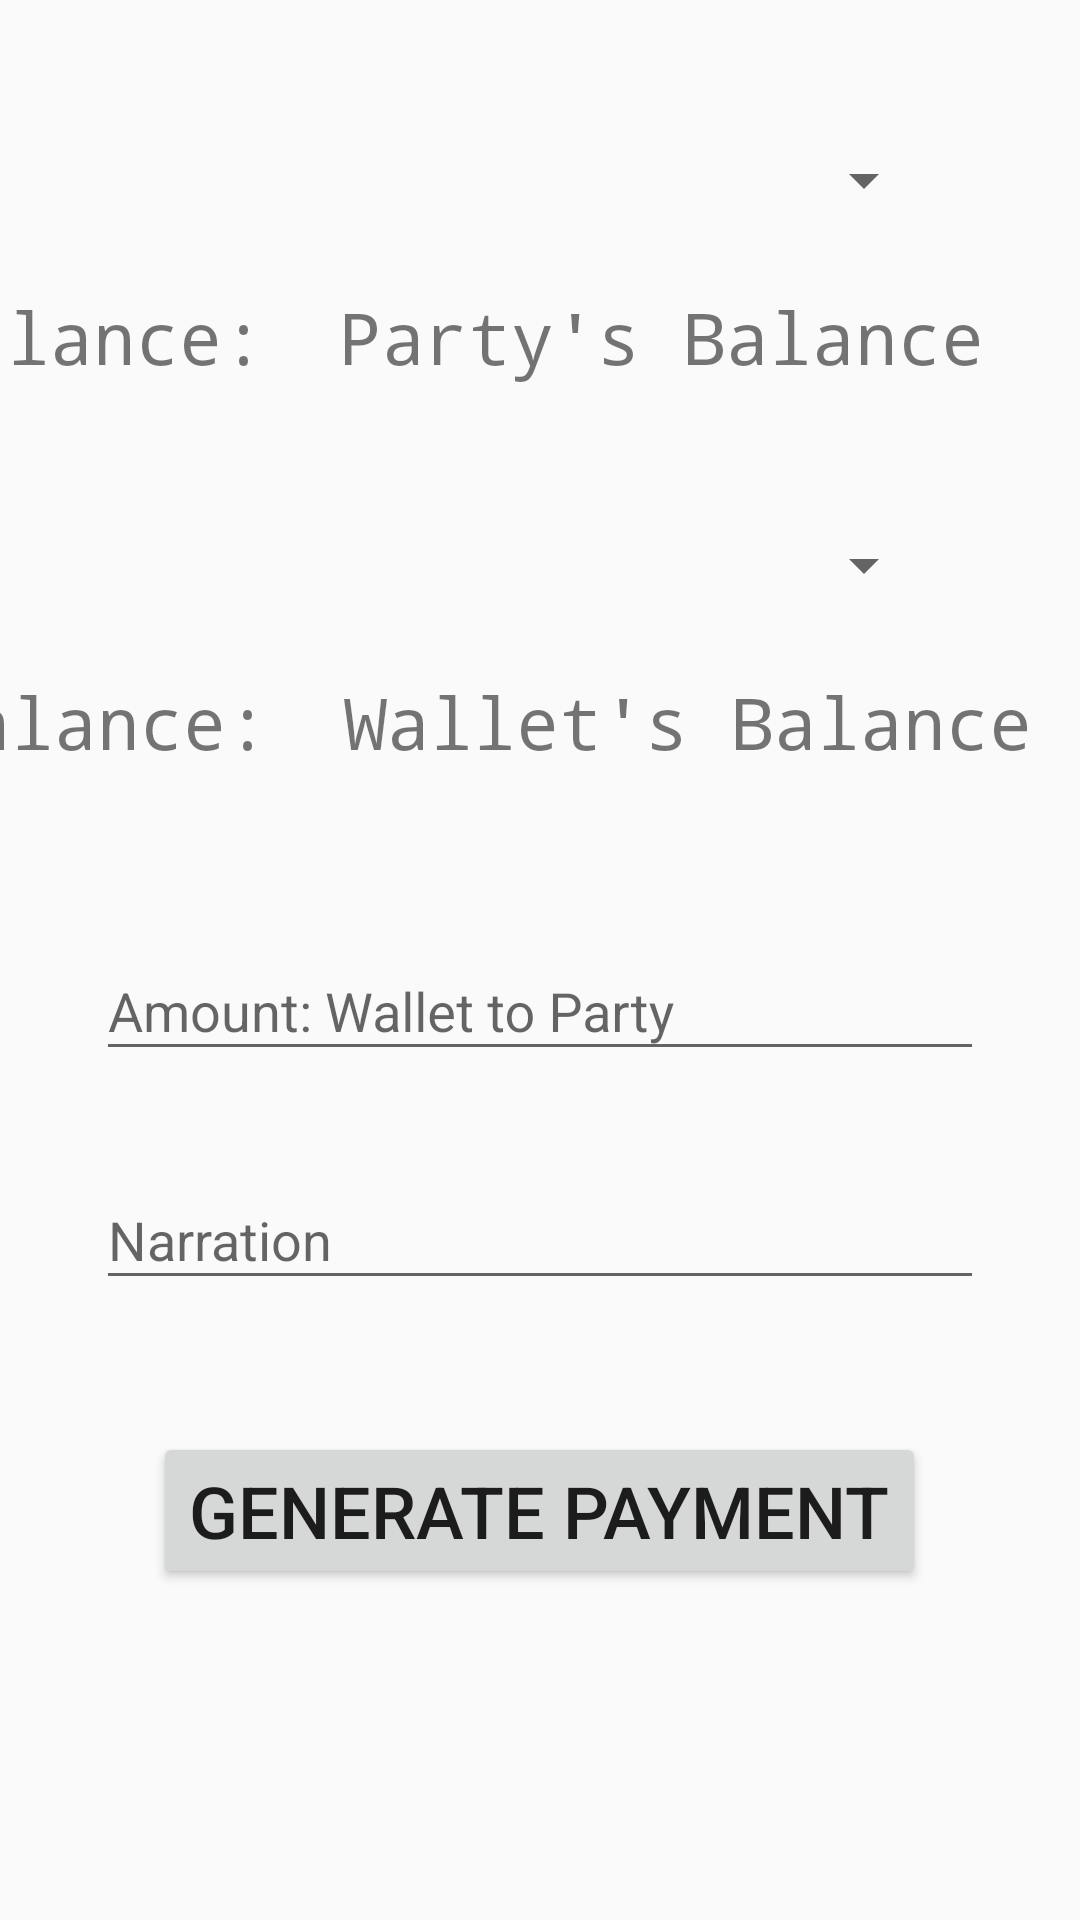

The Android layout XML behind this screen, and the referenced resources:
<!-- AndroidManifest.xml: application theme AppTheme -->
<!-- res/layout/activity_payment.xml -->
<?xml version="1.0" encoding="utf-8"?>
<androidx.constraintlayout.widget.ConstraintLayout xmlns:android="http://schemas.android.com/apk/res/android"
    xmlns:app="http://schemas.android.com/apk/res-auto"
    xmlns:tools="http://schemas.android.com/tools"
    android:id="@+id/receipt"
    android:layout_width="match_parent"
    android:layout_height="match_parent"
    tools:context=".Payment">

    <Spinner
        android:id="@+id/payment_parties"
        android:layout_width="match_parent"
        android:layout_height="wrap_content"
        android:layout_marginStart="48dp"
        android:layout_marginEnd="48dp"
        android:layout_alignParentStart="true"
        android:layout_marginTop="48dp"
        android:fadeScrollbars="false"
        android:spinnerMode="dialog"
        app:layout_constraintTop_toTopOf="parent"
        tools:layout_editor_absoluteX="0dp" />

    <TextView
        android:id="@+id/payment_party_balance_word"
        android:layout_width="wrap_content"
        android:layout_height="wrap_content"
        android:layout_marginTop="24dp"
        android:layout_marginEnd="32dp"
        android:fontFamily="monospace"
        android:text="@string/balance_word"
        android:textSize="24sp"
        app:layout_constraintEnd_toStartOf="@+id/payment_party_balance"
        app:layout_constraintHorizontal_bias="0.8"
        app:layout_constraintStart_toStartOf="parent"
        app:layout_constraintTop_toBottomOf="@+id/payment_parties" />

    <TextView
        android:id="@+id/payment_party_balance"
        android:layout_width="wrap_content"
        android:layout_height="wrap_content"
        android:layout_marginTop="24dp"
        android:layout_marginEnd="32dp"
        android:fontFamily="monospace"
        android:text="Party's Balance"
        android:textSize="24sp"
        app:layout_constraintEnd_toEndOf="parent"
        app:layout_constraintTop_toBottomOf="@+id/payment_parties" />

    <Spinner
        android:id="@+id/from"
        android:layout_width="match_parent"
        android:layout_height="wrap_content"
        android:layout_marginStart="48dp"
        android:layout_marginEnd="48dp"
        android:layout_alignParentStart="true"
        android:layout_marginTop="48dp"
        android:fadeScrollbars="false"
        android:spinnerMode="dialog"
        app:layout_constraintTop_toBottomOf="@+id/payment_party_balance"
        tools:ignore="MissingConstraints"
        tools:layout_editor_absoluteX="0dp" />

    <TextView
        android:id="@+id/payment_wallet_balance_word"
        android:layout_width="wrap_content"
        android:layout_height="wrap_content"
        android:layout_marginTop="24dp"
        android:layout_marginEnd="32dp"
        android:fontFamily="monospace"
        android:text="@string/balance_word"
        android:textSize="24sp"
        app:layout_constraintEnd_toStartOf="@+id/payment_wallet_balance"
        app:layout_constraintHorizontal_bias="0.8"
        app:layout_constraintStart_toStartOf="parent"
        app:layout_constraintTop_toBottomOf="@+id/from" />

    <TextView
        android:id="@+id/payment_wallet_balance"
        android:layout_width="wrap_content"
        android:layout_height="wrap_content"
        android:layout_marginTop="24dp"
        android:layout_marginEnd="16dp"
        android:fontFamily="monospace"
        android:text="Wallet's Balance"
        android:textSize="24sp"
        app:layout_constraintEnd_toEndOf="parent"
        app:layout_constraintTop_toBottomOf="@+id/from" />

    <com.google.android.material.textfield.TextInputLayout
        android:id="@+id/payment_amount_text_field"
        android:layout_width="match_parent"
        android:layout_height="wrap_content"
        android:layout_marginStart="32dp"
        android:layout_marginTop="48dp"
        android:layout_marginEnd="32dp"
        android:hint="Amount: Wallet to Party"
        app:layout_constraintTop_toBottomOf="@+id/payment_wallet_balance" >

        <com.google.android.material.textfield.TextInputEditText
            android:id="@+id/payment_amount_edit_text"
            android:layout_width="match_parent"
            android:layout_height="wrap_content" />

    </com.google.android.material.textfield.TextInputLayout>

    <com.google.android.material.textfield.TextInputLayout
        android:id="@+id/payment_narration_text_field"
        android:layout_width="match_parent"
        android:layout_height="wrap_content"
        android:layout_marginTop="24dp"
        android:layout_marginEnd="32dp"
        android:layout_marginStart="32dp"
        android:hint="Narration"
        app:layout_constraintTop_toBottomOf="@+id/payment_amount_text_field"
        tools:layout_editor_absoluteX="32dp">

        <com.google.android.material.textfield.TextInputEditText
            android:id="@+id/payment_narration_edit_text"
            android:layout_width="match_parent"
            android:layout_height="wrap_content" />

    </com.google.android.material.textfield.TextInputLayout>

    <Button
        android:id="@+id/payment_generate_button"
        android:layout_width="wrap_content"
        android:layout_height="wrap_content"
        android:layout_marginTop="44dp"
        android:text="Generate Payment"
        app:layout_constraintEnd_toEndOf="parent"
        app:layout_constraintHorizontal_bias="0.498"
        app:layout_constraintStart_toStartOf="parent"
        android:textSize="24dp"
        app:layout_constraintTop_toBottomOf="@+id/payment_narration_text_field" />


</androidx.constraintlayout.widget.ConstraintLayout>
<!-- resources referenced by this layout -->
<resources>
  <string name="balance_word">Balance:</string>
  <style name="AppTheme" parent="Theme.AppCompat.Light.DarkActionBar">
          
          <item name="colorPrimary">@color/colorPrimary</item>
          <item name="colorPrimaryDark">@color/colorPrimaryDark</item>
          <item name="colorAccent">@color/colorAccent</item>
      </style>
  <!-- not gathered from this repository: default colours our renderer supplied (Android Studio template values) -->
  <color name="colorPrimary">#FF6200EE</color>
  <color name="colorPrimaryDark">#FF3700B3</color>
  <color name="colorAccent">#FF03DAC5</color>
</resources>
